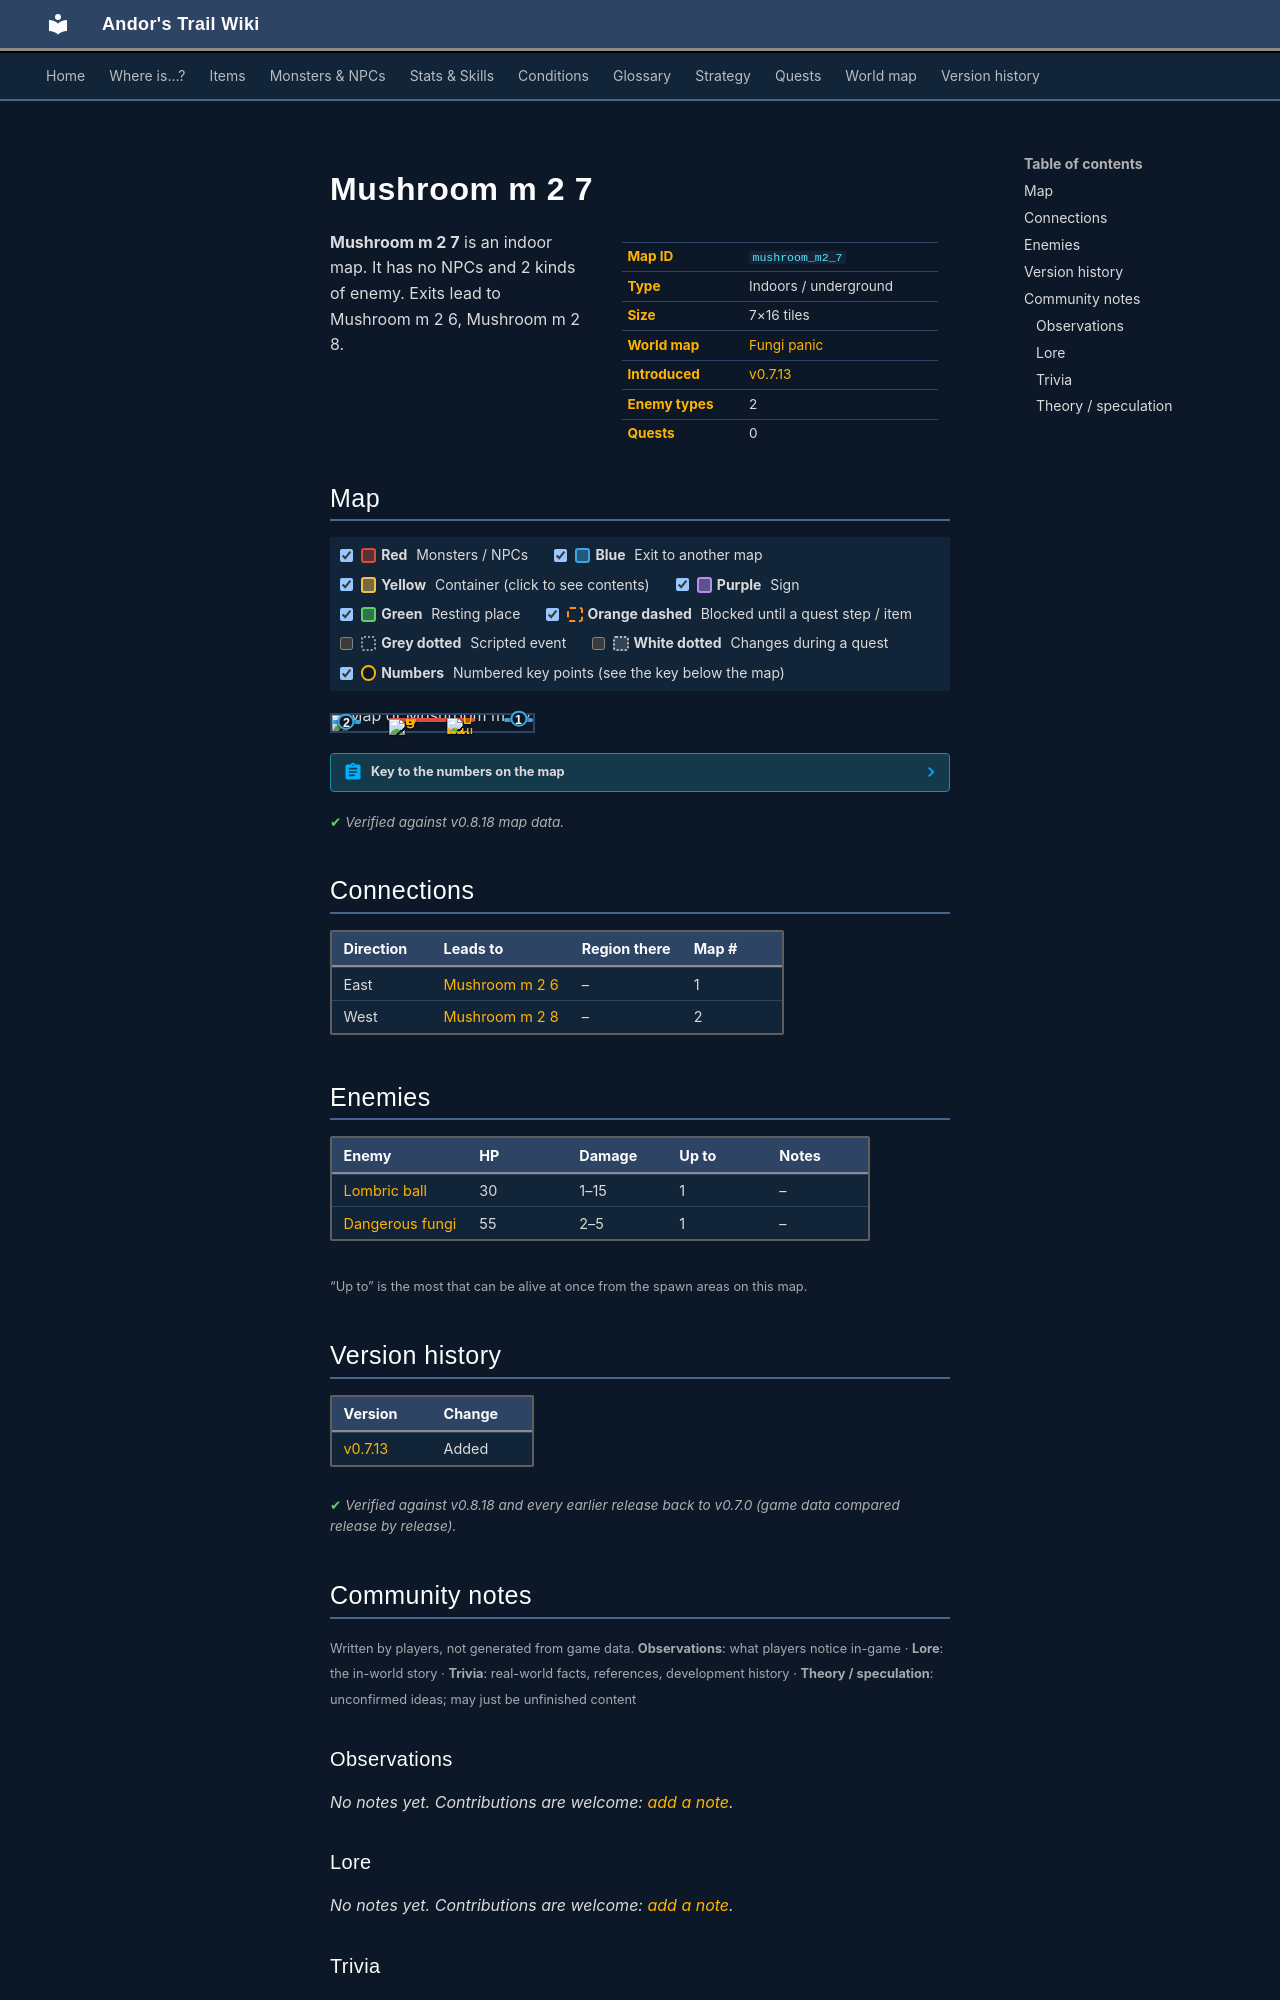

repository: asdfghjkl628/Andor-s-Trail-Wikiiii · page: maps/mushroom_m2_7/index.html · generator: mkdocs

---
description: "Mushroom m 2 7 is an indoor location in Andor's Trail. Enemies: Lombric ball, Dangerous fungi. Exits to Mushroom m 2 6, Mushroom m 2 8."
---

# Mushroom m 2 7

<div class="infobox" markdown>

| | |
|---|---|
| **Map ID** | `mushroom_m2_7` |
| **Type** | Indoors / underground |
| **Size** | 7×16 tiles |
| **World map** | [Fungi panic](index.md) |
| **Introduced** | [v0.7.13](../versions/0.7.13.md) |
| **Enemy types** | 2 |
| **Quests** | 0 |

</div>

**Mushroom m 2 7** is an indoor map. It has no NPCs and 2 kinds of enemy. Exits lead to Mushroom m 2 6, Mushroom m 2 8.

## Map

<div class="map-legend" markdown="0"><label class="lg"><input type="checkbox" data-t="spawn" checked><span class="sw sw-spawn"></span><b>Red</b>&nbsp;Monsters / NPCs</label><label class="lg"><input type="checkbox" data-t="mapchange" checked><span class="sw sw-mapchange"></span><b>Blue</b>&nbsp;Exit to another map</label><label class="lg"><input type="checkbox" data-t="container" checked><span class="sw sw-container"></span><b>Yellow</b>&nbsp;Container (click to see contents)</label><label class="lg"><input type="checkbox" data-t="sign" checked><span class="sw sw-sign"></span><b>Purple</b>&nbsp;Sign</label><label class="lg"><input type="checkbox" data-t="rest" checked><span class="sw sw-rest"></span><b>Green</b>&nbsp;Resting place</label><label class="lg"><input type="checkbox" data-t="key" checked><span class="sw sw-key"></span><b>Orange dashed</b>&nbsp;Blocked until a quest step / item</label><label class="lg"><input type="checkbox" data-t="script"><span class="sw sw-script"></span><b>Grey dotted</b>&nbsp;Scripted event</label><label class="lg"><input type="checkbox" data-t="replace"><span class="sw sw-replace"></span><b>White dotted</b>&nbsp;Changes during a quest</label><label class="lg"><input type="checkbox" data-t="pin" checked><span class="sw sw-pin"></span><b>Numbers</b>&nbsp;Numbered key points (see the key below the map)</label></div>

<div class="map-wrap hide-script hide-replace" markdown="0"><img src="../../assets/maps/mushroom_m2_7.webp" alt="Map of Mushroom m 2 7" width="224" height="512" loading="lazy"><a id="place-east" class="mo mo-mapchange" href="../mushroom_m2_6/#place-west" title="Exit to Mushroom m 2 6" style="left:85.714%;top:18.750%;width:14.286%;height:6.250%"></a><a id="place-west" class="mo mo-mapchange" href="../mushroom_m2_8/#place-east" title="Exit to Mushroom m 2 8" style="left:0.000%;top:31.250%;width:14.286%;height:18.750%"></a><span class="mo mo-spawn" title="Spawns: Dangerous fungi" style="left:28.571%;top:18.750%;width:28.571%;height:12.500%"></span><span class="mo mo-spawn" title="Spawns: Lombric ball" style="left:57.143%;top:18.750%;width:14.286%;height:6.250%"></span><a class="mob" href="../../monsters/dangerous_fungi/" title="Dangerous fungi" style="left:28.571%;top:25.000%;width:14.286%;height:6.250%"><img src="../../assets/icons/monsters/monsters_gisons_5.png" alt="Dangerous fungi"></a><a class="mob" href="../../monsters/lombric_ball/" title="Lombric ball" style="left:57.143%;top:18.750%;width:14.286%;height:6.250%"><img src="../../assets/icons/monsters/monsters_rltiles1_138.png" alt="Lombric ball"></a><a class="pin pin-exit" href="#key-1" style="left:92.857%;top:21.875%" title="Exit (east): to [Mushroom m 2 6](mushroom_m2_6.md)">1</a><a class="pin pin-exit" href="#key-2" style="left:7.143%;top:40.625%" title="Exit (west): to [Mushroom m 2 8](mushroom_m2_8.md)">2</a></div>

??? abstract "Key to the numbers on the map"

    | # | What | Details |
    |---|---|---|
    | <span id="key-1"></span>1 | Exit (east) | to [Mushroom m 2 6](mushroom_m2_6.md) |
    | <span id="key-2"></span>2 | Exit (west) | to [Mushroom m 2 8](mushroom_m2_8.md) |


<p class="verified">Verified against v0.8.18 map data.</p>

## Connections

| Direction | Leads to | Region there | Map # |
|---|---|---|---|
| East | [Mushroom m 2 6](mushroom_m2_6.md) | – | 1 |
| West | [Mushroom m 2 8](mushroom_m2_8.md) | – | 2 |

## Enemies

| Enemy | HP | Damage | Up to | Notes |
|---|---|---|---|---|
| [Lombric ball](../monsters/lombric_ball.md) | 30 | 1–15 | 1 | – |
| [Dangerous fungi](../monsters/dangerous_fungi.md) | 55 | 2–5 | 1 | – |

<small>“Up to” is the most that can be alive at once from the spawn areas on this map.</small>


## Version history

| Version | Change |
|---|---|
| [v0.7.13](../versions/0.7.13.md) | Added |

<p class="verified">Verified against v0.8.18 and every earlier release back to v0.7.0 (game data compared release by release).</p>


## Community notes

<small>Written by players, not generated from game data. **Observations**: what players notice in-game · **Lore**: the in-world story · **Trivia**: real-world facts, references, development history · **Theory / speculation**: unconfirmed ideas; may just be unfinished content</small>

### Observations

*No notes yet. Contributions are welcome: [add a note](https://github.com/asdfghjkl628/Andor-s-Trail-Wikiiii/new/main/notes/maps?filename=mushroom_m2_7.md&value=%23%23%20Observations%0A%0A%3C%21--%20what%20players%20notice%20in-game%20--%3E%0A%0A%23%23%20Lore%0A%0A%3C%21--%20the%20in-world%20story%20--%3E%0A%0A%23%23%20Trivia%0A%0A%3C%21--%20real-world%20facts%2C%20references%2C%20development%20history%20--%3E%0A%0A%23%23%20Theory%20/%20speculation%0A%0A%3C%21--%20unconfirmed%20ideas%3B%20may%20just%20be%20unfinished%20content%20--%3E%0A).*

### Lore

*No notes yet. Contributions are welcome: [add a note](https://github.com/asdfghjkl628/Andor-s-Trail-Wikiiii/new/main/notes/maps?filename=mushroom_m2_7.md&value=%23%23%20Observations%0A%0A%3C%21--%20what%20players%20notice%20in-game%20--%3E%0A%0A%23%23%20Lore%0A%0A%3C%21--%20the%20in-world%20story%20--%3E%0A%0A%23%23%20Trivia%0A%0A%3C%21--%20real-world%20facts%2C%20references%2C%20development%20history%20--%3E%0A%0A%23%23%20Theory%20/%20speculation%0A%0A%3C%21--%20unconfirmed%20ideas%3B%20may%20just%20be%20unfinished%20content%20--%3E%0A).*

### Trivia

*No notes yet. Contributions are welcome: [add a note](https://github.com/asdfghjkl628/Andor-s-Trail-Wikiiii/new/main/notes/maps?filename=mushroom_m2_7.md&value=%23%23%20Observations%0A%0A%3C%21--%20what%20players%20notice%20in-game%20--%3E%0A%0A%23%23%20Lore%0A%0A%3C%21--%20the%20in-world%20story%20--%3E%0A%0A%23%23%20Trivia%0A%0A%3C%21--%20real-world%20facts%2C%20references%2C%20development%20history%20--%3E%0A%0A%23%23%20Theory%20/%20speculation%0A%0A%3C%21--%20unconfirmed%20ideas%3B%20may%20just%20be%20unfinished%20content%20--%3E%0A).*
